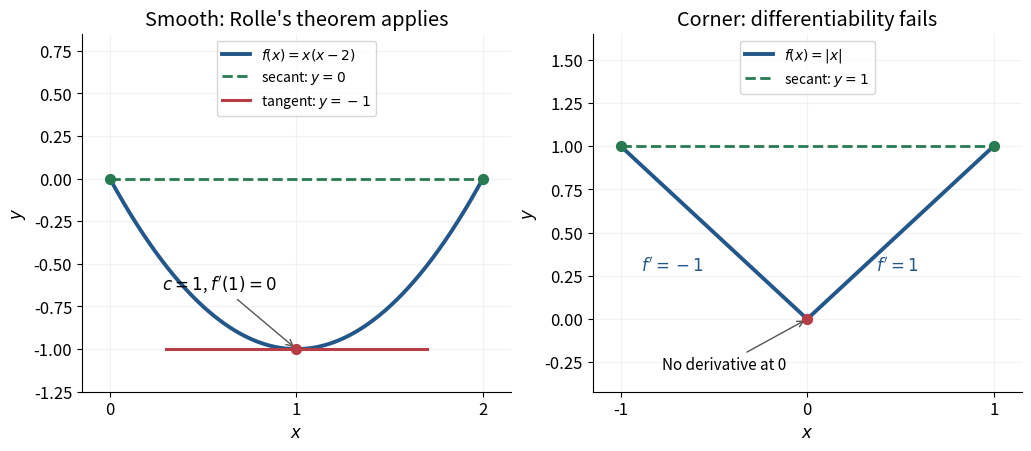

Here is the Python script that generated this plot:
"""Compare a smooth Rolle example with a nondifferentiable corner.

Run from _media to save the opaque PNG there. Python 3.14; NumPy/Matplotlib.
"""
from pathlib import Path

import matplotlib

matplotlib.use("Agg")
import matplotlib.pyplot as plt
import numpy as np


def main():
    plt.rcParams.update({"font.size": 12, "axes.spines.top": False,
                         "axes.spines.right": False})
    fig, axes = plt.subplots(1, 2, figsize=(10.2, 4.4), dpi=120,
                             constrained_layout=True)
    x = np.linspace(0, 2, 450)
    left = axes[0]
    left.plot(x, x*(x-2), color="#235789", linewidth=2.8,
              label=r"$f(x)=x(x-2)$")
    left.plot([0, 2], [0, 0], color="#287a51", linestyle="--",
              linewidth=2, label=r"secant: $y=0$")
    left.plot([0.3, 1.7], [-1, -1], color="#b63c45", linewidth=2.2,
              label=r"tangent: $y=-1$")
    left.scatter([0, 2], [0, 0], color="#287a51", s=50, zorder=5)
    left.scatter([1], [-1], color="#b63c45", s=50, zorder=5)
    left.annotate(r"$c=1$, $f'(1)=0$", (1, -1), xytext=(0.28, -0.65),
                  arrowprops={"arrowstyle": "->", "color": "#555555"})
    left.set(xlim=(-0.15, 2.15), ylim=(-1.25, 0.85),
             title="Smooth: Rolle's theorem applies", xlabel=r"$x$", ylabel=r"$y$")
    left.set_xticks([0, 1, 2])
    left.legend(loc="upper center", fontsize=10)

    right = axes[1]
    x = np.linspace(-1, 1, 451)
    right.plot(x, np.abs(x), color="#235789", linewidth=2.8,
               label=r"$f(x)=|x|$")
    right.plot([-1, 1], [1, 1], color="#287a51", linestyle="--",
               linewidth=2, label=r"secant: $y=1$")
    right.scatter([-1, 1], [1, 1], color="#287a51", s=50, zorder=5)
    right.scatter([0], [0], color="#b63c45", s=50, zorder=5)
    right.text(-0.89, 0.28, r"$f'=-1$", color="#235789")
    right.text(0.37, 0.28, r"$f'=1$", color="#235789")
    right.annotate("No derivative at 0", (0, 0), xytext=(-0.78, -0.29),
                   arrowprops={"arrowstyle": "->", "color": "#555555"}, fontsize=11)
    right.set(xlim=(-1.15, 1.15), ylim=(-0.42, 1.65),
              title="Corner: differentiability fails", xlabel=r"$x$", ylabel=r"$y$")
    right.set_xticks([-1, 0, 1])
    right.legend(loc="upper center", fontsize=10)
    for ax in axes:
        ax.set_facecolor("white")
        ax.grid(alpha=0.16)
    fig.savefig(Path.cwd() / "rolle-theorem-and-corner-counterexample.png",
                facecolor="white", transparent=False)
    plt.close(fig)


if __name__ == "__main__":
    main()
